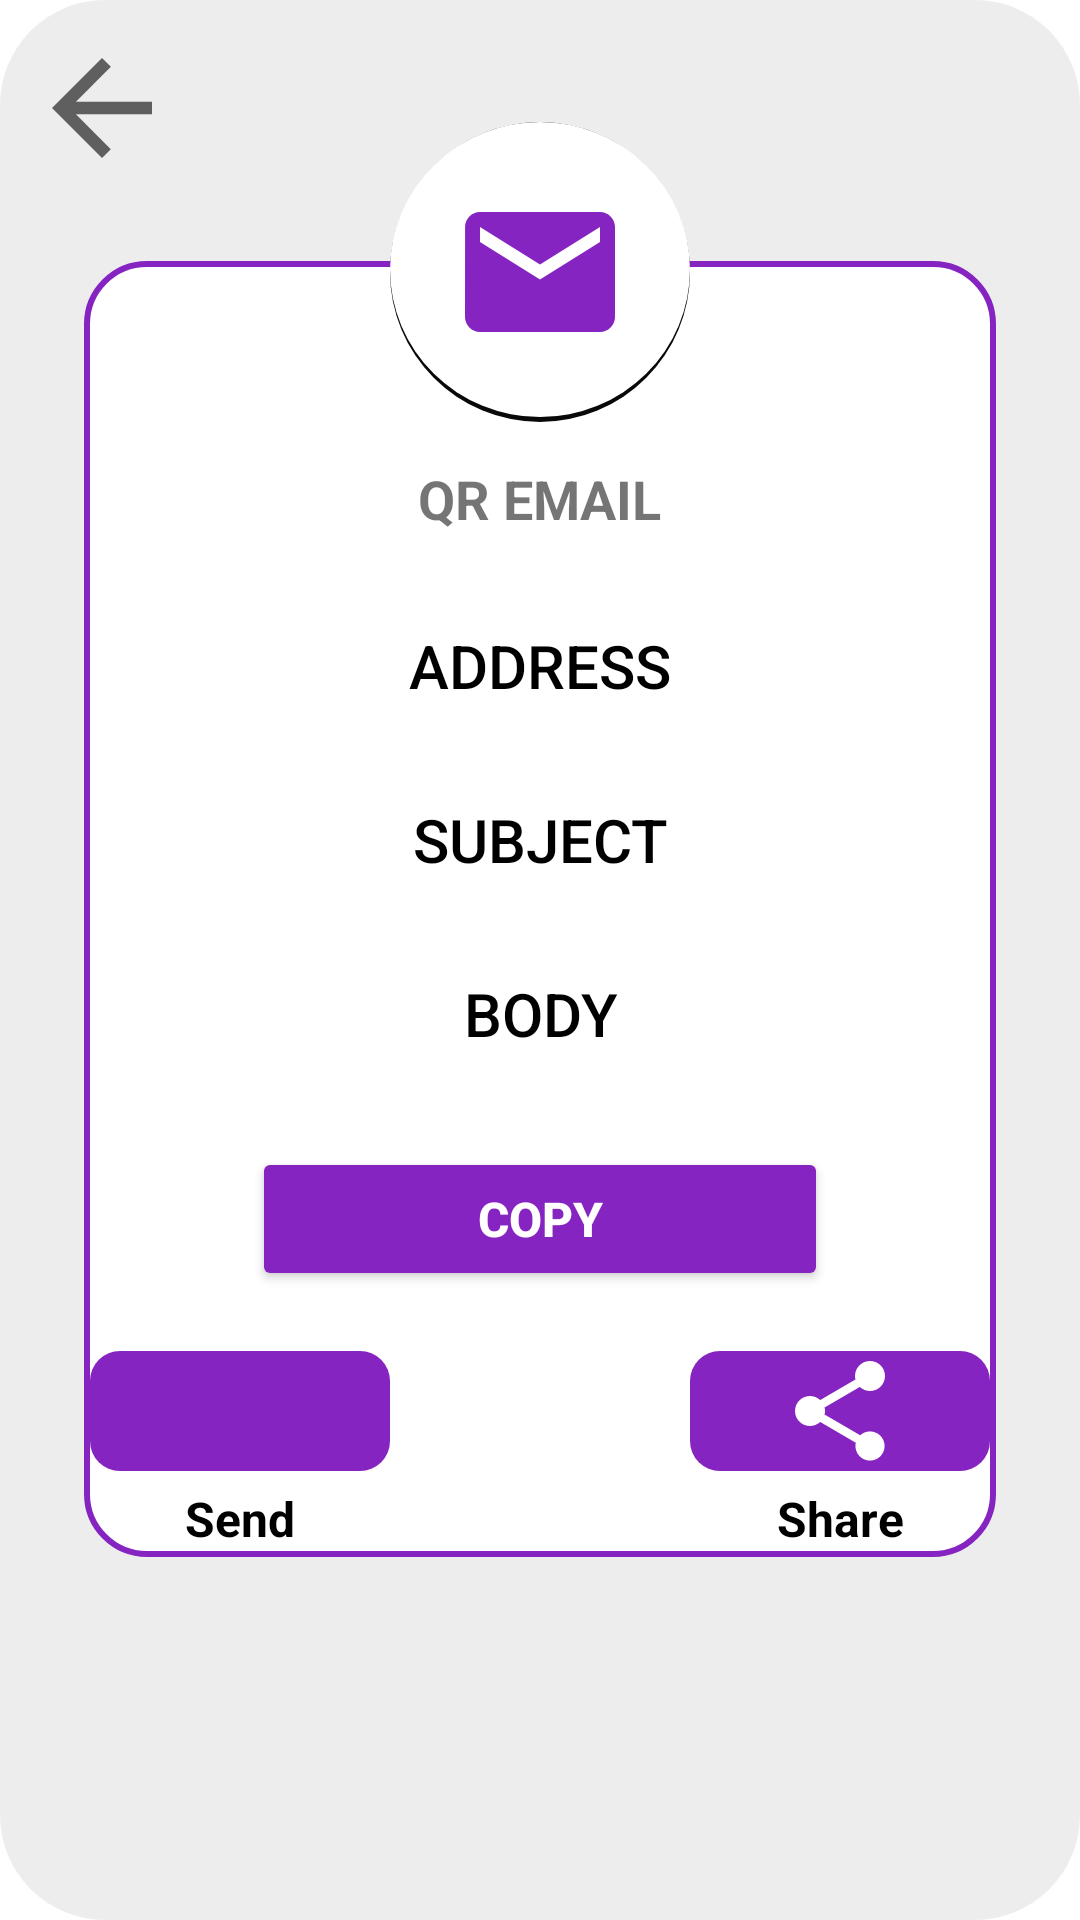

Write the Android layout XML for this screen, with the resource values it uses.
<!-- AndroidManifest.xml: application theme Theme.Bottom_menu -->
<!-- res/layout/result_email.xml -->
<?xml version="1.0" encoding="utf-8"?>
<RelativeLayout xmlns:android="http://schemas.android.com/apk/res/android"
    xmlns:app="http://schemas.android.com/apk/res-auto"
    android:layout_width="match_parent"
    android:layout_height="match_parent"
    android:background="@drawable/background2">

    <ImageView
        android:id="@+id/btn_ArrowBack"
        android:layout_width="50dp"
        android:layout_height="50dp"
        android:layout_alignParentStart="true"
        android:layout_alignParentTop="true"
        android:layout_marginStart="7dp"
        android:layout_marginTop="9dp"
        app:srcCompat="@drawable/ic_arrow_back" />


    <RelativeLayout
        android:id="@+id/frame_show"
        android:layout_width="match_parent"
        android:layout_height="wrap_content"
        android:layout_below="@+id/btn_ArrowBack"
        android:layout_marginStart="26dp"
        android:layout_marginTop="26dp"
        android:layout_marginEnd="26dp"
        android:layout_marginBottom="26dp"
        android:background="@drawable/background">

        <TextView
            android:id="@+id/QR_name"
            android:layout_width="wrap_content"
            android:layout_height="wrap_content"
            android:layout_centerHorizontal="true"
            android:layout_marginTop="65dp"
            android:text="QR EMAIL"
            android:textSize="18sp"
            android:textStyle="bold" />

        <TextView
            android:id="@+id/txt_name"
            style="@style/Widget.AppCompat.Button.Borderless.Colored"
            android:layout_width="wrap_content"
            android:layout_height="wrap_content"
            android:layout_below="@id/QR_name"
            android:layout_centerHorizontal="true"
            android:layout_marginTop="20dp"
            android:gravity="center_horizontal"
            android:text="ADDRESS"
            android:textAllCaps="false"
            android:textColor="@color/black"
            android:textSize="20sp" />

        <TextView
            android:id="@+id/txt_result"
            style="@style/Widget.AppCompat.Button.Borderless.Colored"
            android:layout_width="wrap_content"
            android:layout_height="wrap_content"
            android:layout_below="@id/txt_name"
            android:layout_centerHorizontal="true"
            android:layout_marginTop="10dp"
            android:gravity="center_horizontal"
            android:text="SUBJECT"
            android:textAllCaps="false"
            android:textColor="@color/black"
            android:textSize="20sp" />

        <TextView
            android:id="@+id/txt_company"
            style="@style/Widget.AppCompat.Button.Borderless.Colored"
            android:layout_width="wrap_content"
            android:layout_height="wrap_content"
            android:layout_below="@id/txt_result"
            android:layout_centerHorizontal="true"
            android:layout_marginTop="10dp"
            android:gravity="center_horizontal"
            android:text="BODY"
            android:textAllCaps="false"
            android:textColor="@color/black"
            android:textSize="20sp" />

        <Button
            android:id="@+id/btn_copy"
            android:layout_width="192dp"
            android:layout_height="wrap_content"
            android:layout_below="@id/txt_company"
            android:layout_centerHorizontal="true"
            android:layout_marginTop="20dp"
            android:backgroundTint="#8624C1"
            android:text="Copy"
            android:textColor="#FFFF"
            android:textSize="16sp"
            android:textStyle="bold" />

        <RelativeLayout
            android:layout_width="match_parent"
            android:layout_height="wrap_content"
            android:layout_below="@id/btn_copy"
            android:layout_marginTop="20dp"
            android:gravity="center">

            <ImageView
                android:id="@+id/btn_import"
                android:layout_width="100dp"
                android:layout_height="40dp"
                android:background="@drawable/background_button_corner_2"
                android:src="@drawable/ic_send" />

            <TextView
                android:id="@+id/tv_open_browser"
                android:layout_width="wrap_content"
                android:layout_height="wrap_content"
                android:layout_below="@id/btn_import"
                android:layout_alignStart="@id/btn_import"
                android:layout_alignEnd="@id/btn_import"
                android:layout_marginTop="5dp"
                android:gravity="center"
                android:text="Send"
                android:textColor="@color/black"
                android:textSize="16sp"
                android:textStyle="bold" />

            <ImageView
                android:id="@+id/btn_share"
                android:layout_width="100dp"
                android:layout_height="40dp"
                android:layout_centerHorizontal="true"
                android:layout_marginStart="100dp"
                android:layout_toEndOf="@id/btn_import"
                android:background="@drawable/background_button_corner_2"
                android:insetTop="0dp"

                android:insetBottom="0dp"
                android:src="@drawable/ic_share_white"

                app:iconPadding="0dp" />

            <TextView
                android:id="@+id/tv_share"
                android:layout_width="wrap_content"
                android:layout_height="wrap_content"
                android:layout_below="@id/btn_share"
                android:layout_alignStart="@id/btn_share"
                android:layout_alignEnd="@id/btn_share"
                android:layout_marginTop="5dp"
                android:gravity="center"
                android:text="Share"
                android:textColor="@color/black"
                android:textSize="16sp"
                android:textStyle="bold" />

        </RelativeLayout>
    </RelativeLayout>

    <ImageView
        android:id="@+id/icon"
        android:layout_width="wrap_content"
        android:layout_height="wrap_content"
        android:layout_above="@+id/frame_show"
        android:layout_centerHorizontal="true"
        android:layout_marginBottom="-80dp"
        android:background="@drawable/background_circle"
        android:padding="20dp"
        android:src="@drawable/ic_email" />
</RelativeLayout>
<!-- resources referenced by this layout -->
<resources>
  <color name="black">#FF000000</color>
  <!-- drawable background (drawable) -->
  <?xml version="1.0" encoding="utf-8"?>
  <shape xmlns:android="http://schemas.android.com/apk/res/android"
      android:id="@+id/listview_background_shape">
      <stroke
          android:width="2dp"
          android:color="#8624C1" />
      <padding
          android:bottom="2dp"
          android:left="2dp"
          android:right="2dp"
          android:top="2dp" />
      <corners android:radius="20dp" />
      <solid android:color="#FFFF" />
  </shape>
  <!-- drawable background2 (drawable) -->
  <?xml version="1.0" encoding="utf-8"?>
  <shape xmlns:android="http://schemas.android.com/apk/res/android"
      android:id="@+id/listview_background_shape">
      <padding
          android:bottom="2dp"
          android:left="2dp"
          android:right="2dp"
          android:top="2dp" />
      <corners android:radius="35dp" />
      <solid android:color="#EDEDED" />
  </shape>
  <!-- drawable background_button_corner_2 (drawable) -->
  <?xml version="1.0" encoding="utf-8"?>
  <shape xmlns:android="http://schemas.android.com/apk/res/android">
      <solid android:color="#8624C1" />
      <corners
          android:bottomLeftRadius="10dp"
          android:bottomRightRadius="10dp"
          android:topLeftRadius="10dp"
          android:topRightRadius="10dp" />
  </shape>
  <!-- drawable background_circle (drawable) -->
  <?xml version="1.0" encoding="utf-8"?>
  <layer-list xmlns:android="http://schemas.android.com/apk/res/android">
  
      
      <item>
          <shape xmlns:android="http://schemas.android.com/apk/res/android"
              android:shape="oval">
  
              <solid android:color="#090909" />
  
              <size
                  android:width="100dp"
                  android:height="100dp" />
          </shape>
      </item>
  
      
      <item android:bottom="5px">
  
          <shape android:shape="oval">
  
              <solid android:color="@color/white" />
              <corners android:radius="7dp" />
  
  
          </shape>
  
      </item>
  
  
  </layer-list>
  <!-- drawable ic_arrow_back (drawable) -->
  <vector xmlns:android="http://schemas.android.com/apk/res/android"
      android:width="50dp"
      android:height="50dp"
      android:tint="?attr/colorControlNormal"
  
      android:viewportWidth="24"
      android:viewportHeight="24">
      <path
          android:fillColor="@android:color/black"
          android:pathData="M20,11H7.83l5.59,-5.59L12,4l-8,8 8,8 1.41,-1.41L7.83,13H20v-2z" />
  </vector>
  <!-- drawable ic_email (drawable) -->
  <vector xmlns:android="http://schemas.android.com/apk/res/android"
      android:width="24dp"
      android:height="24dp"
      android:tint="#8624C1"
      android:viewportWidth="24"
      android:viewportHeight="24">
      <path
          android:fillColor="@android:color/white"
          android:pathData="M20,4L4,4c-1.1,0 -1.99,0.9 -1.99,2L2,18c0,1.1 0.9,2 2,2h16c1.1,0 2,-0.9 2,-2L22,6c0,-1.1 -0.9,-2 -2,-2zM20,8l-8,5 -8,-5L4,6l8,5 8,-5v2z" />
  </vector>
  <style name="Theme.Bottom_menu" parent="Theme.MaterialComponents.DayNight.NoActionBar">
          
          <item name="colorPrimary">@color/purple_500</item>
          <item name="colorPrimaryVariant">@color/purple_700</item>
          <item name="colorOnPrimary">@color/white</item>
          
          <item name="colorSecondary">@color/teal_200</item>
          <item name="colorSecondaryVariant">@color/teal_700</item>
          <item name="colorOnSecondary">@color/black</item>
          
          <item name="android:statusBarColor" tools:targetApi="l">?attr/colorPrimaryVariant</item>
          
      </style>
  <color name="white">#FFFFFFFF</color>
  <color name="purple_500">#FF6200EE</color>
  <color name="purple_700">#FF3700B3</color>
  <color name="teal_200">#FF03DAC5</color>
  <color name="teal_700">#FF018786</color>
</resources>
